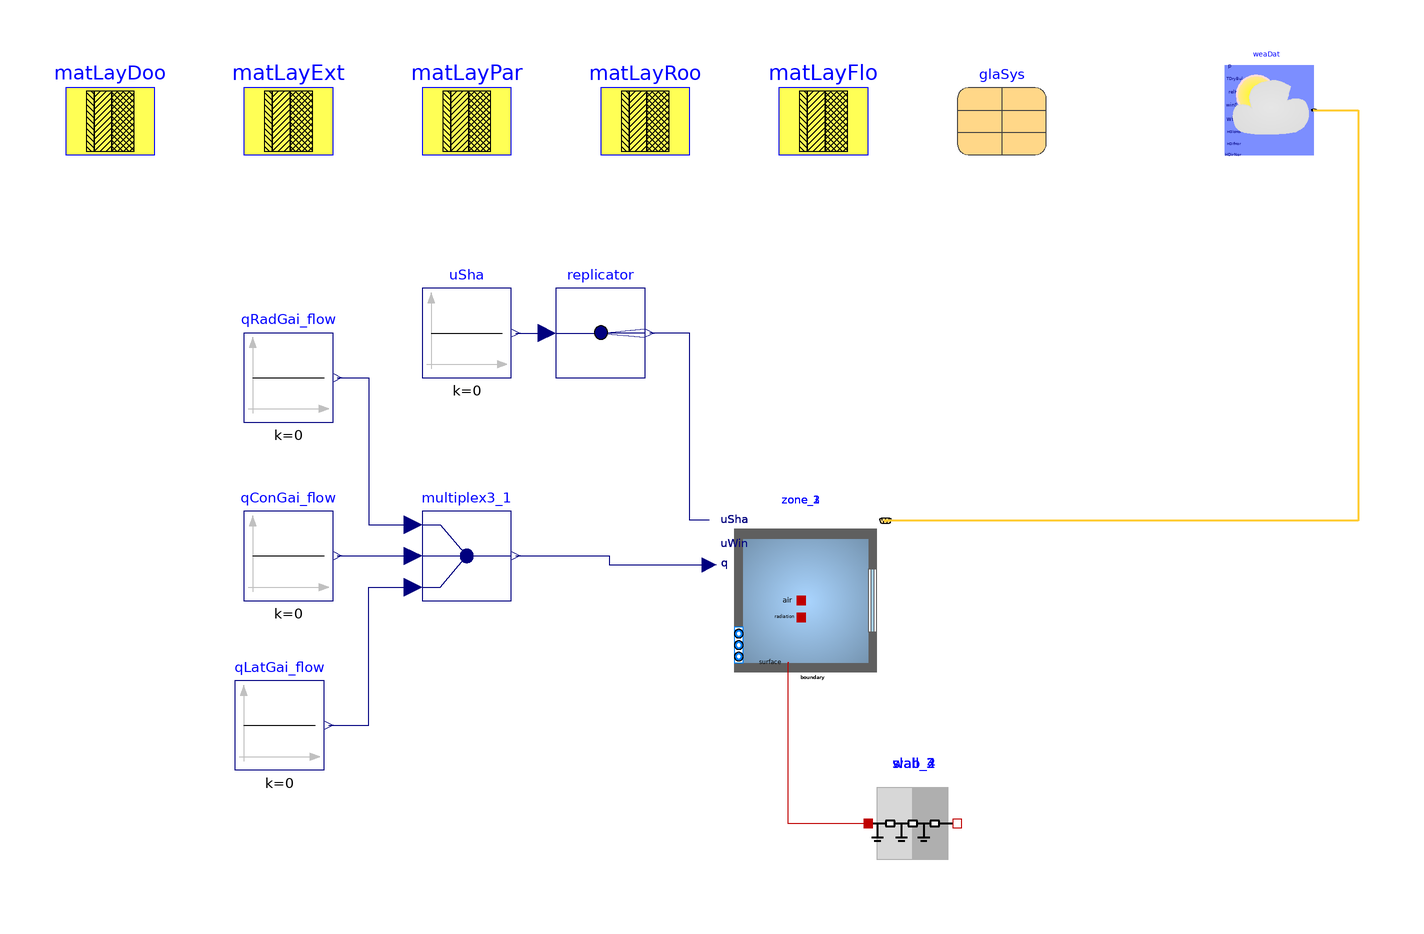

The Modelica model whose source follows is shown above as a component diagram (icons at their Placement, wires along their Line points).

model Wi4_SB_BuildingsLib
  "Model of a building with its climate environment"
  extends Modelica.Icons.Example;
  package MediumA = Buildings.Media.Air "Medium model";

  parameter Buildings.HeatTransfer.Data.OpaqueConstructions.Insulation100Concrete200 matLayExt
    "Construction material for exterior walls"
    annotation (Placement(transformation(extent={{-60,140},{-40,160}})));

  parameter Buildings.HeatTransfer.Data.OpaqueConstructions.Brick120 matLayPar
    "Construction material for partition walls"
    annotation (Placement(transformation(extent={{-20,140},{0,160}})));

  parameter Buildings.HeatTransfer.Data.OpaqueConstructions.Generic matLayRoo(
    material={
      Buildings.HeatTransfer.Data.Solids.InsulationBoard(x=0.2),
      Buildings.HeatTransfer.Data.Solids.Concrete(x=0.2)},
      final nLay=2)
    "Construction material for roof"
    annotation (Placement(transformation(extent={{20,140},{40,160}})));

  parameter Buildings.HeatTransfer.Data.OpaqueConstructions.Generic matLayDoo(
    material={
      Buildings.HeatTransfer.Data.Solids.Plywood(x=0.05)},
      final nLay=1)
    "Construction material for door"
    annotation (Placement(transformation(extent={{-100,140},{-80,160}})));

  parameter Buildings.HeatTransfer.Data.OpaqueConstructions.Generic matLayFlo(
    material={
      Buildings.HeatTransfer.Data.Solids.Concrete(x=0.2),
      Buildings.HeatTransfer.Data.Solids.InsulationBoard(x=0.15),
      Buildings.HeatTransfer.Data.Solids.Concrete(x=0.05)},
      final nLay=3)
    "Construction material for floor"
    annotation (Placement(transformation(extent={{60,140},{80,160}})));

  parameter Buildings.HeatTransfer.Data.GlazingSystems.DoubleClearAir13Clear glaSys(
    UFra=2,
    shade=Buildings.HeatTransfer.Data.Shades.Gray(),
    haveInteriorShade=false,
    haveExteriorShade=false)
    "Data record for the glazing system"
    annotation (Placement(transformation(extent={{100,140},{120,160}})));

  // Thermal zones

  Buildings.ThermalZones.Detailed.MixedAir zone_1(
    redeclare package Medium = MediumA,
    AFlo=96.99997447369093,
    hRoo=3.8,
    nConExt=4,
    datConExt(
      layers={
        matLayExt,
        matLayExt,
        matLayExt,
        matLayExt},
      A={
        76.0,
        18.429999999999996,
        11.399999999999999,
        97.0},
      til={
        1.5707963267948966,
        1.5707963267948966,
        1.5707963267948966,
        3.141592653589793},
      azi={
        3.141592653589793,
        1.5707963267948966,
        -1.5707963267948966,
        0.0}
    ),
    nConExtWin=0,
    nConPar=0,
    nConBou=0,
    nSurBou=2,
    surBou(
      A={
        76.0,
        97.0},
      til={
        1.5707963267948966,
        0.0},
      each absIR=0.9,
      each absSol=0.9),
    energyDynamics=Modelica.Fluid.Types.Dynamics.FixedInitial,
    T_start=273.15+22,
    lat=0.73268921998722)
    "Room model"
    annotation (Placement(transformation(extent={{46,20},{86,60}})));

  Buildings.ThermalZones.Detailed.MixedAir zone_2(
    redeclare package Medium = MediumA,
    AFlo=96.99997447369093,
    hRoo=3.8,
    nConExt=4,
    datConExt(
      layers={
        matLayExt,
        matLayExt,
        matLayExt,
        matLayExt},
      A={
        18.429999999999996,
        76.0,
        11.399999999999999,
        97.0},
      til={
        1.5707963267948966,
        1.5707963267948966,
        1.5707963267948966,
        3.141592653589793},
      azi={
        1.5707963267948966,
        0.0,
        -1.5707963267948966,
        0.0}
    ),
    nConExtWin=0,
    nConPar=0,
    nConBou=0,
    nSurBou=2,
    surBou(
      A={
        76.0,
        97.0},
      til={
        1.5707963267948966,
        0.0},
      each absIR=0.9,
      each absSol=0.9),
    energyDynamics=Modelica.Fluid.Types.Dynamics.FixedInitial,
    T_start=273.15+22,
    lat=0.73268921998722)
    "Room model"
    annotation (Placement(transformation(extent={{46,20},{86,60}})));

  Buildings.ThermalZones.Detailed.MixedAir zone_3(
    redeclare package Medium = MediumA,
    AFlo=97.4358849441173,
    hRoo=7.8,
    nConExt=5,
    datConExt(
      layers={
        matLayExt,
        matLayExt,
        matLayExt,
        matLayExt,
        matLayExt},
      A={
        76.0,
        38.0,
        76.0,
        38.0,
        200.0},
      til={
        1.5707963267948966,
        1.5707963267948966,
        1.5707963267948966,
        1.5707963267948966,
        0.0},
      azi={
        0.0,
        -1.5707963267948966,
        3.141592653589793,
        1.5707963267948966,
        0.0}
    ),
    nConExtWin=0,
    nConPar=0,
    nConBou=0,
    nSurBou=2,
    surBou(
      A={
        97.0,
        97.0},
      til={
        0.0,
        0.0},
      each absIR=0.9,
      each absSol=0.9),
    energyDynamics=Modelica.Fluid.Types.Dynamics.FixedInitial,
    T_start=273.15+22,
    lat=0.73268921998722)
    "Room model"
    annotation (Placement(transformation(extent={{46,20},{86,60}})));


  Buildings.HeatTransfer.Conduction.MultiLayer wall_3(
    A=76.0,
    layers=matLayPar,
    stateAtSurface_b=false)
    "Construction that is modeled outside of room"
    annotation (Placement(transformation(extent={{80,-20},{100,0}})));
  Buildings.HeatTransfer.Conduction.MultiLayer slab_2(
    A=97.0,
    layers=matLayPar,
    stateAtSurface_b=false)
    "Construction that is modeled outside of room"
    annotation (Placement(transformation(extent={{80,-20},{100,0}})));
  Buildings.HeatTransfer.Conduction.MultiLayer slab_4(
    A=97.0,
    layers=matLayPar,
    stateAtSurface_b=false)
    "Construction that is modeled outside of room"
    annotation (Placement(transformation(extent={{80,-20},{100,0}})));

  Modelica.Blocks.Sources.Constant qConGai_flow(k=0) "Convective heat gain"
    annotation (Placement(transformation(extent={{-60,40},{-40,60}})));

  Modelica.Blocks.Sources.Constant qRadGai_flow(k=0) "Radiative heat gain"
    annotation (Placement(transformation(extent={{-60,80},{-40,100}})));

  Modelica.Blocks.Routing.Multiplex3 multiplex3_1
    annotation (Placement(transformation(extent={{-20,40},{0,60}})));

  Modelica.Blocks.Sources.Constant qLatGai_flow(k=0) "Latent heat gain"
    annotation (Placement(transformation(extent={{-62,2},{-42,22}})));

  Buildings.BoundaryConditions.WeatherData.ReaderTMY3 weaDat(
    filNam=Modelica.Utilities.Files.loadResource("modelica://Buildings/Resources/weatherdata/USA_IL_Chicago-OHare.Intl.AP.725300_TMY3.mos"),
    computeWetBulbTemperature=false)
    annotation (Placement(transformation(extent={{160,140},{180,160}})));

  Modelica.Blocks.Sources.Constant uSha(k=0)
    "Control signal for the shading device"
    annotation (Placement(transformation(extent={{-20,90},{0,110}})));

  Modelica.Blocks.Routing.Replicator replicator(nout=max(1,0))
    annotation (Placement(transformation(extent={{10,90},{30,110}})));

equation
  connect(qRadGai_flow.y, multiplex3_1.u1[1])
    annotation (Line(points={{-39,90},{-32,90},{-32,57},{-22,57}},color={0,0,127},smooth=Smooth.None));

  connect(qConGai_flow.y, multiplex3_1.u2[1])
    annotation (Line(points={{-39,50},{-22,50}},color={0,0,127},smooth=Smooth.None));

  connect(qLatGai_flow.y, multiplex3_1.u3[1])
    annotation (Line(points={{-41,12},{-32,12},{-32,43},{-22,43}},color={0,0,127},smooth=Smooth.None));

  // connections between construction elements and thermal zones
  connect(wall_3.port_a, zone_1.surf_surBou[1])
    annotation (Line(points={{62.2,26},{62,26},{62,-10},{80,-10}}, color={191,0,0}));
  connect(slab_2.port_a, zone_1.surf_surBou[2])
    annotation (Line(points={{62.2,26},{62,26},{62,-10},{80,-10}}, color={191,0,0}));
  connect(wall_3.port_b, zone_2.surf_surBou[1])
    annotation (Line(points={{62.2,26},{62,26},{62,-10},{80,-10}}, color={191,0,0}));
  connect(slab_4.port_a, zone_2.surf_surBou[2])
    annotation (Line(points={{62.2,26},{62,26},{62,-10},{80,-10}}, color={191,0,0}));
  connect(slab_2.port_b, zone_3.surf_surBou[1])
    annotation (Line(points={{62.2,26},{62,26},{62,-10},{80,-10}}, color={191,0,0}));
  connect(slab_4.port_b, zone_3.surf_surBou[2])
    annotation (Line(points={{62.2,26},{62,26},{62,-10},{80,-10}}, color={191,0,0}));

  connect(multiplex3_1.y, zone_1.qGai_flow)
    annotation (Line(points={{1,50},{22,50},{22,48},{44.4,48}},color={0,0,127},smooth=Smooth.None));

  connect(weaDat.weaBus, zone_1.weaBus)
    annotation (Line(points={{180,150},{190,150},{190,57.9},{83.9,57.9}},color={255,204,51},thickness=0.5,smooth=Smooth.None));

  connect(zone_1.uSha, replicator.y)
    annotation (Line(points={{44.4,58},{40,58},{40,100},{31,100}},color={0,0,127},smooth=Smooth.None));
  connect(multiplex3_1.y, zone_2.qGai_flow)
    annotation (Line(points={{1,50},{22,50},{22,48},{44.4,48}},color={0,0,127},smooth=Smooth.None));

  connect(weaDat.weaBus, zone_2.weaBus)
    annotation (Line(points={{180,150},{190,150},{190,57.9},{83.9,57.9}},color={255,204,51},thickness=0.5,smooth=Smooth.None));

  connect(zone_2.uSha, replicator.y)
    annotation (Line(points={{44.4,58},{40,58},{40,100},{31,100}},color={0,0,127},smooth=Smooth.None));
  connect(multiplex3_1.y, zone_3.qGai_flow)
    annotation (Line(points={{1,50},{22,50},{22,48},{44.4,48}},color={0,0,127},smooth=Smooth.None));

  connect(weaDat.weaBus, zone_3.weaBus)
    annotation (Line(points={{180,150},{190,150},{190,57.9},{83.9,57.9}},color={255,204,51},thickness=0.5,smooth=Smooth.None));

  connect(zone_3.uSha, replicator.y)
    annotation (Line(points={{44.4,58},{40,58},{40,100},{31,100}},color={0,0,127},smooth=Smooth.None));

  connect(uSha.y, replicator.u)
    annotation (Line(points={{1,100},{8,100}},color={0,0,127},smooth=Smooth.None));

  annotation(experiment(StartTime=0, StopTime=31536000, __Dymola_Algorithm="Dassl"),
    Diagram(coordinateSystem(preserveAspectRatio=false, extent={{-100,-100},{200,200}})));
  end Wi4_SB_BuildingsLib;